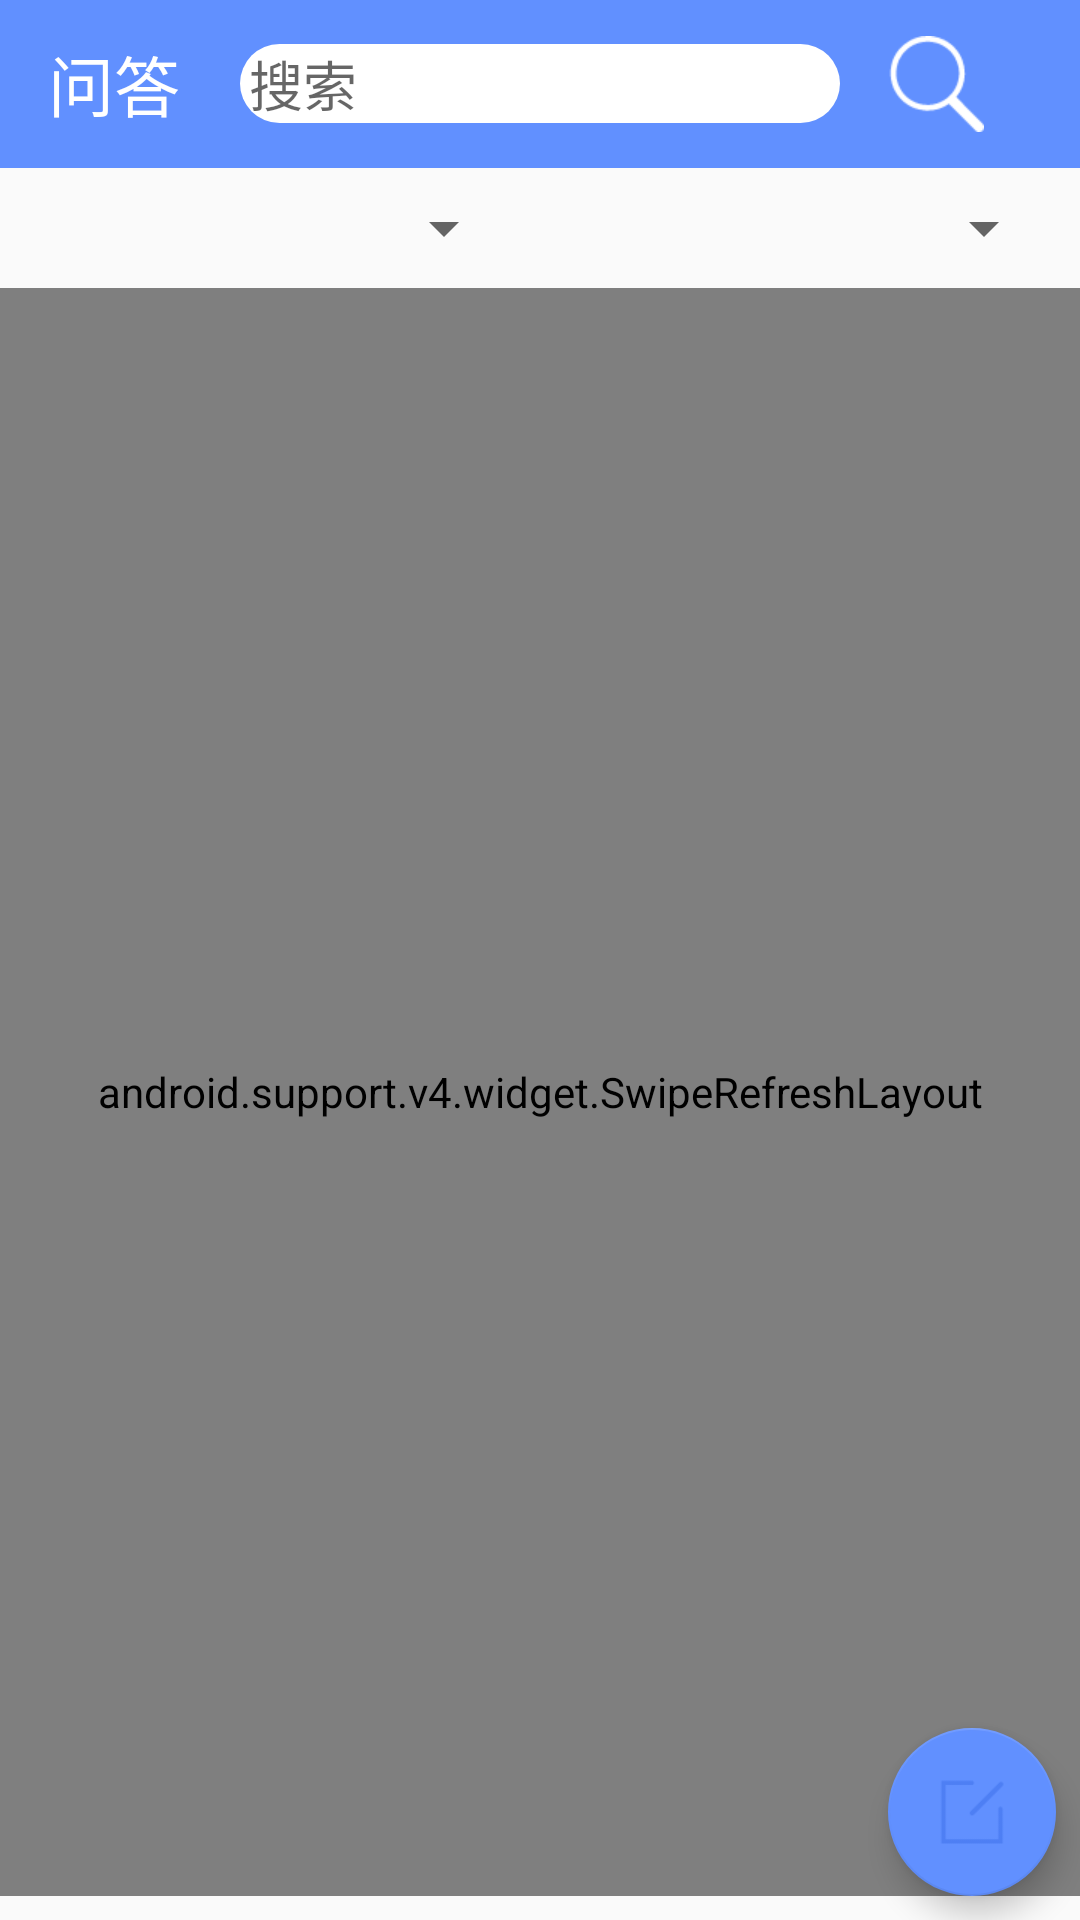

This screen was rendered from an Android layout file. Write that file and the resources it references.
<!-- AndroidManifest.xml: application theme AppTheme -->
<!-- res/layout/fragment_discussion.xml -->
<android.support.constraint.ConstraintLayout xmlns:android="http://schemas.android.com/apk/res/android"
    xmlns:app="http://schemas.android.com/apk/res-auto"
    xmlns:tools="http://schemas.android.com/tools"
    android:layout_width="match_parent"
    android:layout_height="match_parent"
    tools:context="com.dt.psychology.ui.fragments.DiscussionFragment">

    
    <android.support.v7.widget.Toolbar
        android:id="@+id/fragment_discussion_toolbar"
        android:layout_width="0dp"
        android:background="@color/colorAccent"
        android:layout_height="wrap_content"
        android:orientation="horizontal"
        app:layout_constraintLeft_toLeftOf="parent"
        app:layout_constraintRight_toRightOf="parent"
        app:layout_constraintTop_toTopOf="parent"
        android:layout_marginTop="0dp"
        app:layout_constraintHorizontal_bias="0.0">

        <TextView
            android:layout_width="wrap_content"
            android:layout_height="match_parent"
            android:textColor="@color/white"
            android:textSize="@dimen/text_size_large"
            android:text="问答"/>

        <EditText
            android:id="@+id/fragment_discussion_edt_search"
            android:layout_width="200dp"
            android:layout_height="match_parent"
            android:layout_gravity="center_horizontal"
            android:background="@drawable/background_search"
            android:hint="搜索"
            android:maxLines="1"
            android:paddingLeft="3dp" />

        <ImageView
            android:id="@+id/fragment_discussion_iv_search"
            android:layout_width="wrap_content"
            android:layout_height="wrap_content"
            android:layout_gravity="right"
            android:layout_marginRight="32dp"
            android:src="@drawable/search" />
</android.support.v7.widget.Toolbar>


    <android.support.constraint.Guideline
        android:layout_width="wrap_content"
        android:layout_height="wrap_content"
        android:id="@+id/guideline3"
        app:layout_constraintGuide_percent="0.5"
        android:orientation="vertical"/>

    <Spinner
        android:id="@+id/fragment_discussion_spn_sort"
        android:layout_width="0dp"
        android:layout_height="wrap_content"
        android:layout_marginEnd="8dp"
        android:layout_marginLeft="8dp"
        android:layout_marginRight="8dp"
        android:layout_marginStart="8dp"
        android:layout_marginTop="8dp"
        app:layout_constraintLeft_toLeftOf="@+id/guideline3"
        app:layout_constraintRight_toRightOf="parent"
        app:layout_constraintTop_toBottomOf="@id/fragment_discussion_toolbar" />

    <Spinner
        android:id="@+id/fragment_discussion_spn_category"
        android:layout_width="0dp"
        android:layout_height="wrap_content"
        android:layout_marginEnd="8dp"
        android:layout_marginLeft="8dp"
        android:layout_marginRight="8dp"
        android:layout_marginStart="8dp"
        android:layout_marginTop="8dp"
        app:layout_constraintLeft_toLeftOf="parent"
        app:layout_constraintRight_toLeftOf="@+id/guideline3"
        app:layout_constraintTop_toBottomOf="@id/fragment_discussion_toolbar"
        app:layout_constraintHorizontal_bias="1.0" />

    <android.support.v4.widget.SwipeRefreshLayout
        android:id="@+id/fragment_discussion_srfly"
        android:layout_width="0dp"
        android:layout_height="0dp"
        android:layout_marginBottom="8dp"
        android:layout_marginTop="8dp"
        app:layout_constraintBottom_toBottomOf="parent"
        app:layout_constraintLeft_toLeftOf="parent"
        app:layout_constraintRight_toRightOf="parent"
        app:layout_constraintTop_toBottomOf="@+id/fragment_discussion_spn_category">
        <android.support.v7.widget.RecyclerView
            android:id="@+id/fragment_discussion_rcv_question"
            android:layout_width="match_parent"
            android:layout_height="match_parent">
        </android.support.v7.widget.RecyclerView>
    </android.support.v4.widget.SwipeRefreshLayout>


    <android.support.design.widget.FloatingActionButton
        android:id="@+id/fragment_discussion_ask_question"
        android:layout_width="wrap_content"
        android:layout_height="wrap_content"
        android:layout_marginBottom="8dp"
        android:layout_marginEnd="8dp"
        android:layout_marginRight="8dp"
        android:src="@drawable/feedback"
        app:layout_constraintBottom_toBottomOf="parent"
        app:layout_constraintRight_toRightOf="parent" />
</android.support.constraint.ConstraintLayout>
<!-- resources referenced by this layout -->
<resources>
  <color name="colorAccent">#6190ff</color>
  <color name="white">#FFFFFF</color>
  <dimen name="text_size_large">22sp</dimen>
  <!-- drawable background_search (drawable) -->
  <?xml version="1.0" encoding="utf-8"?>
  
  <shape xmlns:android="http://schemas.android.com/apk/res/android">
      <corners android:radius="20dp" />
      <solid android:color="@color/white" />
  </shape>
  <!-- drawable feedback: png bitmap (drawable-xhdpi, 593 bytes) -->
  <!-- drawable search: png bitmap (drawable-xhdpi, 1298 bytes) -->
  <style name="AppTheme" parent="Theme.AppCompat.Light.NoActionBar">
          
          <item name="colorPrimary">@color/colorPrimary</item>
          <item name="colorPrimaryDark">@color/colorPrimaryDark</item>
          <item name="colorAccent">@color/colorAccent</item>
          <item name="android:windowIsTranslucent">true</item>
      </style>
  <color name="colorPrimary">#3F51B5</color>
  <color name="colorPrimaryDark">#303F9F</color>
</resources>
